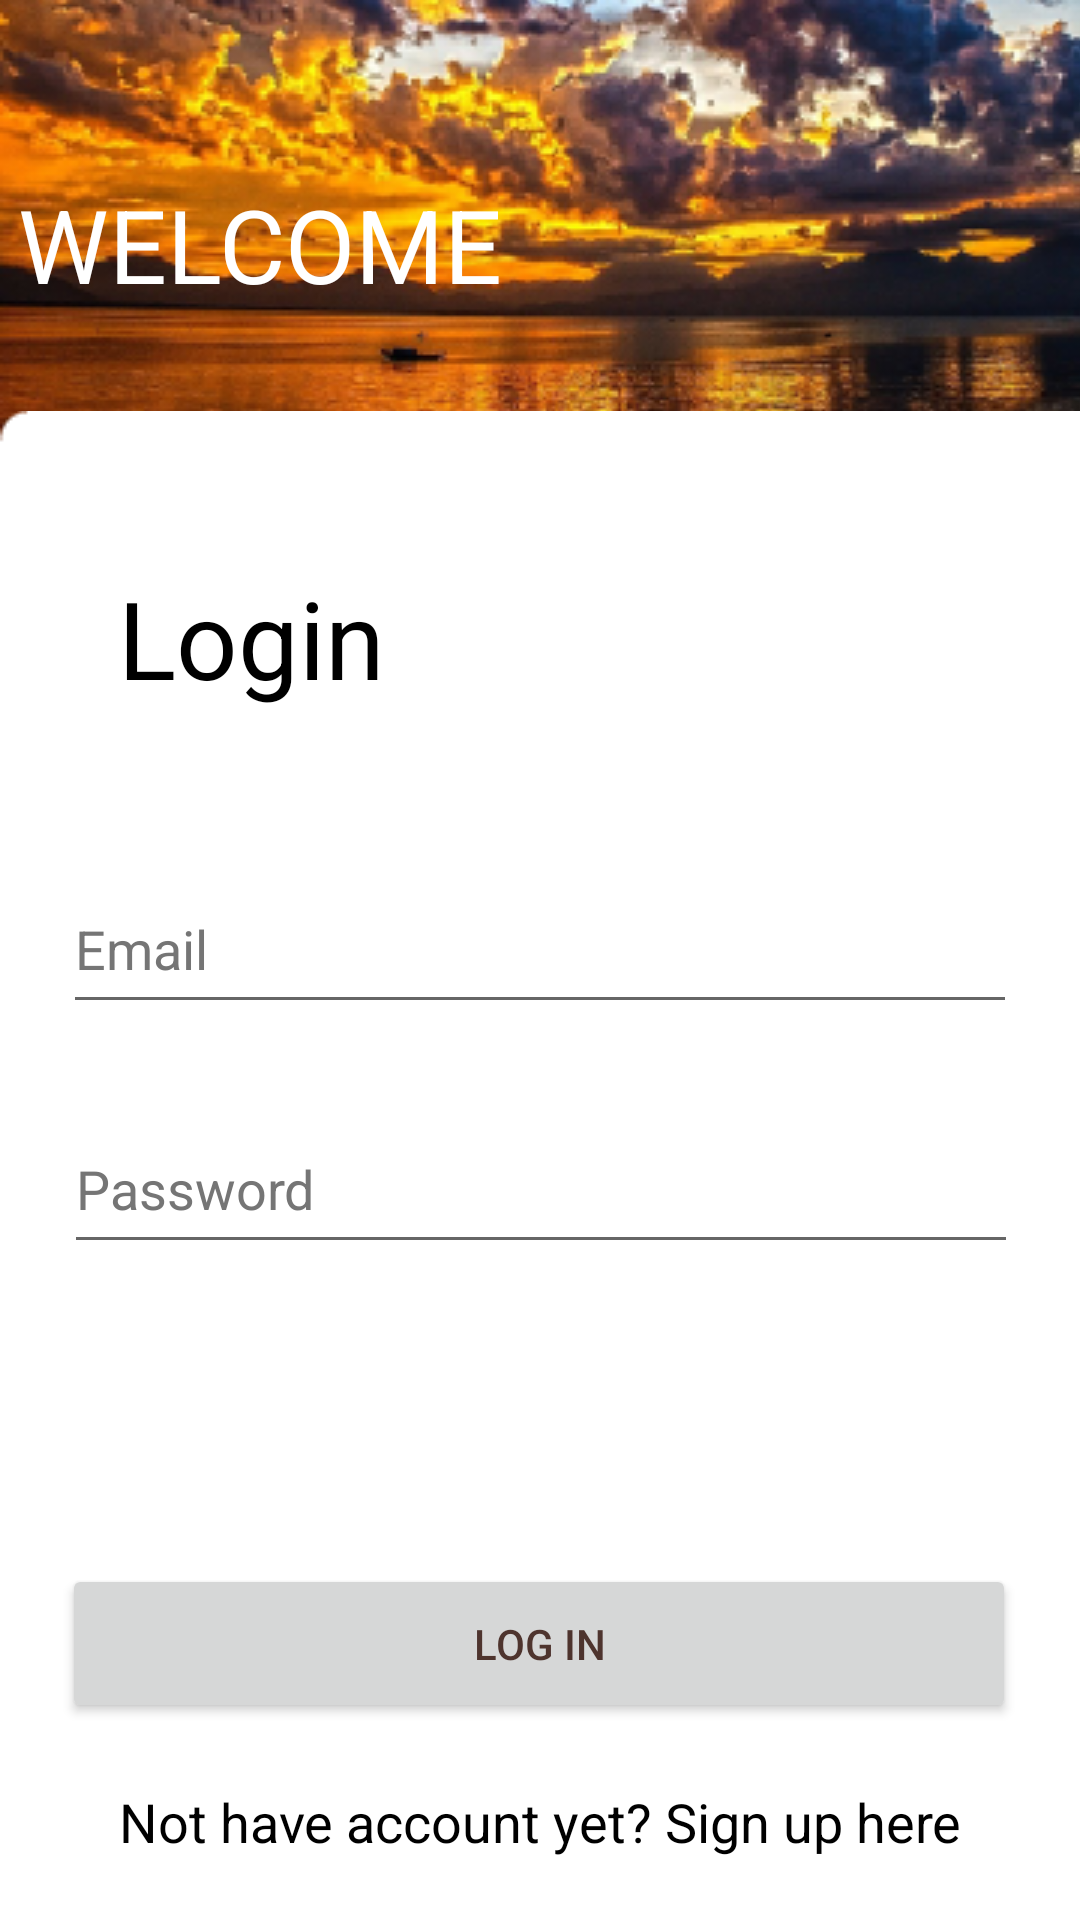

This screen was rendered from an Android layout file. Write that file and the resources it references.
<!-- AndroidManifest.xml: application theme Theme.SocialGood -->
<!-- res/layout/activity_login.xml -->
<?xml version="1.0" encoding="utf-8"?>
<androidx.constraintlayout.widget.ConstraintLayout xmlns:android="http://schemas.android.com/apk/res/android"
    xmlns:app="http://schemas.android.com/apk/res-auto"
    xmlns:tools="http://schemas.android.com/tools"
    android:layout_width="match_parent"
    android:layout_height="match_parent"
    android:orientation="vertical"
    tools:context=".LoginActivity">

    <ImageView
        android:id="@+id/imageView"
        android:layout_width="411dp"
        android:layout_height="273dp"
        app:layout_constraintBottom_toTopOf="@+id/login_textView"
        app:layout_constraintEnd_toEndOf="parent"
        app:layout_constraintHorizontal_bias="0.0"
        app:layout_constraintStart_toStartOf="parent"
        app:layout_constraintTop_toTopOf="parent"
        app:srcCompat="@mipmap/background2"
        android:contentDescription="@string/background2" />

    <ImageView
        android:id="@+id/imageView2"
        android:layout_width="411dp"
        android:layout_height="672dp"
        android:layout_marginTop="25dp"
        app:layout_constraintEnd_toEndOf="parent"
        app:layout_constraintHorizontal_bias="0.0"
        app:layout_constraintStart_toStartOf="parent"
        app:layout_constraintTop_toBottomOf="@+id/login_textView"
        app:srcCompat="@mipmap/background"
        android:contentDescription="@string/background" />

    <TextView
        android:id="@+id/login_textView"
        android:layout_width="173dp"
        android:layout_height="53dp"
        android:gravity="center_horizontal"
        android:text="@string/login_welcome"
        android:textColor="#FFFFFF"
        android:textSize="34sp"
        app:layout_constraintBottom_toBottomOf="parent"
        app:layout_constraintEnd_toEndOf="parent"
        app:layout_constraintHorizontal_bias="0.0"
        app:layout_constraintStart_toStartOf="parent"
        app:layout_constraintTop_toTopOf="parent"
        app:layout_constraintVertical_bias="0.100000024" />

    <TextView
        android:id="@+id/textView"
        android:layout_width="94dp"
        android:layout_height="53dp"
        android:text="@string/login"
        android:textColor="#000000"
        android:textSize="36sp"
        app:layout_constraintBottom_toBottomOf="parent"
        app:layout_constraintEnd_toEndOf="parent"
        app:layout_constraintHorizontal_bias="0.148"
        app:layout_constraintStart_toStartOf="parent"
        app:layout_constraintTop_toTopOf="parent"
        app:layout_constraintVertical_bias="0.321" />

    <EditText
        android:id="@+id/editTextLoginE"
        android:layout_width="318dp"
        android:layout_height="53dp"
        android:layout_marginTop="47dp"
        android:autofillHints=""
        android:ems="10"
        android:hint="@string/email"
        android:inputType="textPersonName"
        android:text=""
        android:textColor="#000000"
        android:textColorHint="#757575"
        app:layout_constraintBottom_toBottomOf="parent"
        app:layout_constraintEnd_toEndOf="parent"
        app:layout_constraintStart_toStartOf="parent"
        app:layout_constraintTop_toBottomOf="@+id/textView"
        app:layout_constraintVertical_bias="0.0" />

    <EditText
        android:id="@+id/editTextLoginPass"
        android:layout_width="318dp"
        android:layout_height="53dp"
        android:layout_marginTop="27dp"
        android:autofillHints=""
        android:ems="10"
        android:hint="@string/password"
        android:inputType="textPassword"
        android:textColor="#000000"
        android:textColorHint="#757575"
        app:layout_constraintBottom_toBottomOf="parent"
        app:layout_constraintEnd_toEndOf="parent"
        app:layout_constraintHorizontal_bias="0.505"
        app:layout_constraintStart_toStartOf="parent"
        app:layout_constraintTop_toBottomOf="@+id/editTextLoginE"
        app:layout_constraintVertical_bias="0.0" />

    <Button
        android:id="@+id/buttonLogin"
        android:layout_width="318dp"
        android:layout_height="53dp"
        android:layout_marginTop="100dp"
        android:text="@string/log_in"
        android:textColor="#4E342E"
        app:layout_constraintBottom_toBottomOf="parent"
        app:layout_constraintEnd_toEndOf="parent"
        app:layout_constraintHorizontal_bias="0.494"
        app:layout_constraintStart_toStartOf="parent"
        app:layout_constraintTop_toBottomOf="@+id/editTextLoginPass"
        app:layout_constraintVertical_bias="0.0" />

    <TextView
        android:id="@+id/textViewSignUp"
        android:layout_width="wrap_content"
        android:layout_height="wrap_content"
        android:text="@string/not_have_account_yet_sign_up_here"
        android:textColor="#000000"
        android:textSize="18dp"
        app:layout_constraintBottom_toBottomOf="parent"
        app:layout_constraintEnd_toEndOf="parent"
        app:layout_constraintStart_toStartOf="parent"
        app:layout_constraintTop_toBottomOf="@+id/buttonLogin" />

</androidx.constraintlayout.widget.ConstraintLayout>
<!-- resources referenced by this layout -->
<resources>
  <!-- mipmap background: png bitmap (mipmap-xhdpi, 2757 bytes) -->
  <!-- mipmap background2: png bitmap (mipmap-xhdpi, 233500 bytes) -->
  <string name="background">background</string>
  <string name="background2">background2</string>
  <string name="email">Email</string>
  <string name="log_in">Log in</string>
  <string name="login">Login</string>
  <string name="login_welcome">WELCOME</string>
  <string name="not_have_account_yet_sign_up_here">Not have account yet? Sign up here</string>
  <string name="password">Password</string>
  <style name="Theme.SocialGood" parent="Theme.MaterialComponents.DayNight.NoActionBar">
          
          <item name="colorPrimary">@color/orange</item>
          <item name="colorPrimaryVariant">@color/purple_700</item>
          <item name="colorOnPrimary">@color/white</item>
          
          <item name="colorSecondary">@color/teal_200</item>
          <item name="colorSecondaryVariant">@color/teal_700</item>
          <item name="colorOnSecondary">@color/black</item>
          
          <item name="android:statusBarColor" tools:targetApi="l">?attr/colorPrimaryVariant</item>
          
          <item name="android:windowNoTitle">true</item>
          <item name="android:windowFullscreen">true</item>
  </style>
  <color name="orange">#ff751a</color>
  <color name="purple_700">#FF3700B3</color>
  <color name="white">#FFFFFFFF</color>
  <color name="teal_200">#FF03DAC5</color>
  <color name="teal_700">#FF018786</color>
  <color name="black">#FF000000</color>
</resources>
